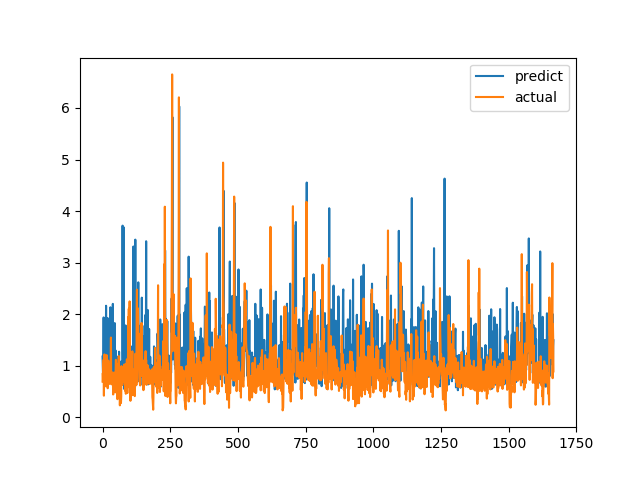

The table this chart was drawn from, first rows:
predict, actual
1.177, 0.6915
0.9187, 0.8558
0.7611, 0.7094
1.245, 1.015
1.936, 1.116
1.025, 0.4183
0.8808, 1.002
1.358, 1.219
1.283, 1.143
0.9322, 0.6528
0.7003, 0.6747
0.7982, 0.601
1.186, 0.6695
2.163, 0.6538
1.364, 0.7814
1.169, 1.206
1.015, 0.8469
0.8135, 0.8286
1.553, 0.6482
1.922, 0.5624
0.5926, 0.7183
0.7886, 1.1
1.035, 0.9542
0.9539, 0.729
1.741, 0.6694
0.9182, 0.8631
1.862, 0.6465
1.054, 0.8223
0.8495, 0.9236
2.133, 0.8301
0.9316, 1.067
2.002, 1.546
0.9169, 0.6827
1.123, 0.6386
1.537, 0.6464
0.698, 0.6881
0.7809, 0.7274
1.029, 0.65
2.2, 0.8694
0.9408, 0.4409
0.6961, 0.4519
0.6838, 0.7575
0.8134, 0.4952
1.543, 0.6851
1.15, 0.7244
1.827, 0.8654
0.9595, 0.74
0.7425, 0.8071
1.296, 0.8204
1.224, 1.114
0.9991, 1.109
1.106, 0.4751
0.9584, 1.039
0.754, 0.9458
0.8225, 0.7878
1.094, 0.3505
0.6571, 0.9368
0.917, 0.9868
1.179, 0.647
1.092, 1.03
... 1,606 more rows
